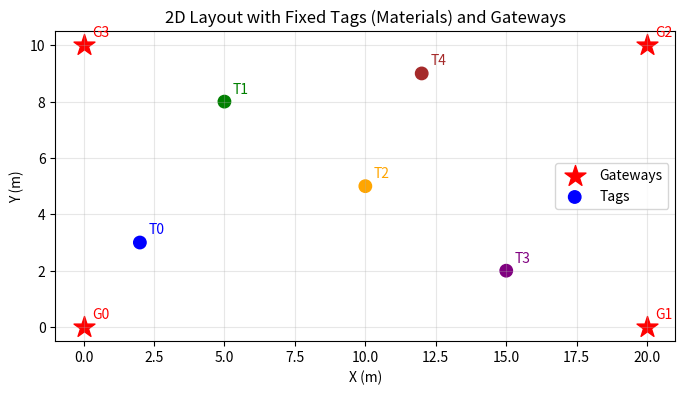

Write Python code to recreate this figure.
import numpy as np
import matplotlib.pyplot as plt
from scipy.spatial.distance import cdist #
gateway_positions = np.array([
    [0, 0],
    [20, 0],
    [20, 10],
    [0, 10]
])
tag_positions = np.array([
    [2, 3],
    [5, 8],
    [10, 5],
    [15, 2],
    [12, 9]
])
#rssi
def rssi_from_distance(dist, P0=-59, n=2.0, d0=1.0, shadow_sigma=2.0, rng=None):
    with np.errstate(divide='ignore'):
        path_loss = -10 * n * np.log10(np.maximum(dist, d0) / d0)
    shadow = 0 if rng is None else rng.normal(0, shadow_sigma, size=dist.shape)
    return P0 + path_loss + shadow

rng = np.random.default_rng(42)
dists = cdist(tag_positions, gateway_positions)   #shape:(N_tags×N_gateways)
rssi_vals = rssi_from_distance(dists, rng=rng)
print("Distances (m):")
print(np.round(dists, 2))
print("\nRSSI values (dBm):")
print(np.round(rssi_vals, 2))

plt.figure(figsize=(8,5))

plt.scatter(gateway_positions[:,0], gateway_positions[:,1],
            marker='*', s=250, c='red', label='Gateways')
for idx,(x,y) in enumerate(gateway_positions):
    plt.text(x+0.3,y+0.3,f"G{idx}",color="red")

# Tags
colors = ['blue','green','orange','purple','brown']
plt.scatter(tag_positions[:,0], tag_positions[:,1], c=colors, s=80, label='Tags')
for idx,(x,y) in enumerate(tag_positions):
    plt.text(x+0.3,y+0.3,f"T{idx}",color=colors[idx])

plt.title("2D Layout with Fixed Tags (Materials) and Gateways")
plt.xlabel("X (m)")
plt.ylabel("Y (m)")
plt.legend()
plt.grid(True, alpha=0.3)
plt.gca().set_aspect("equal","box")
plt.show()